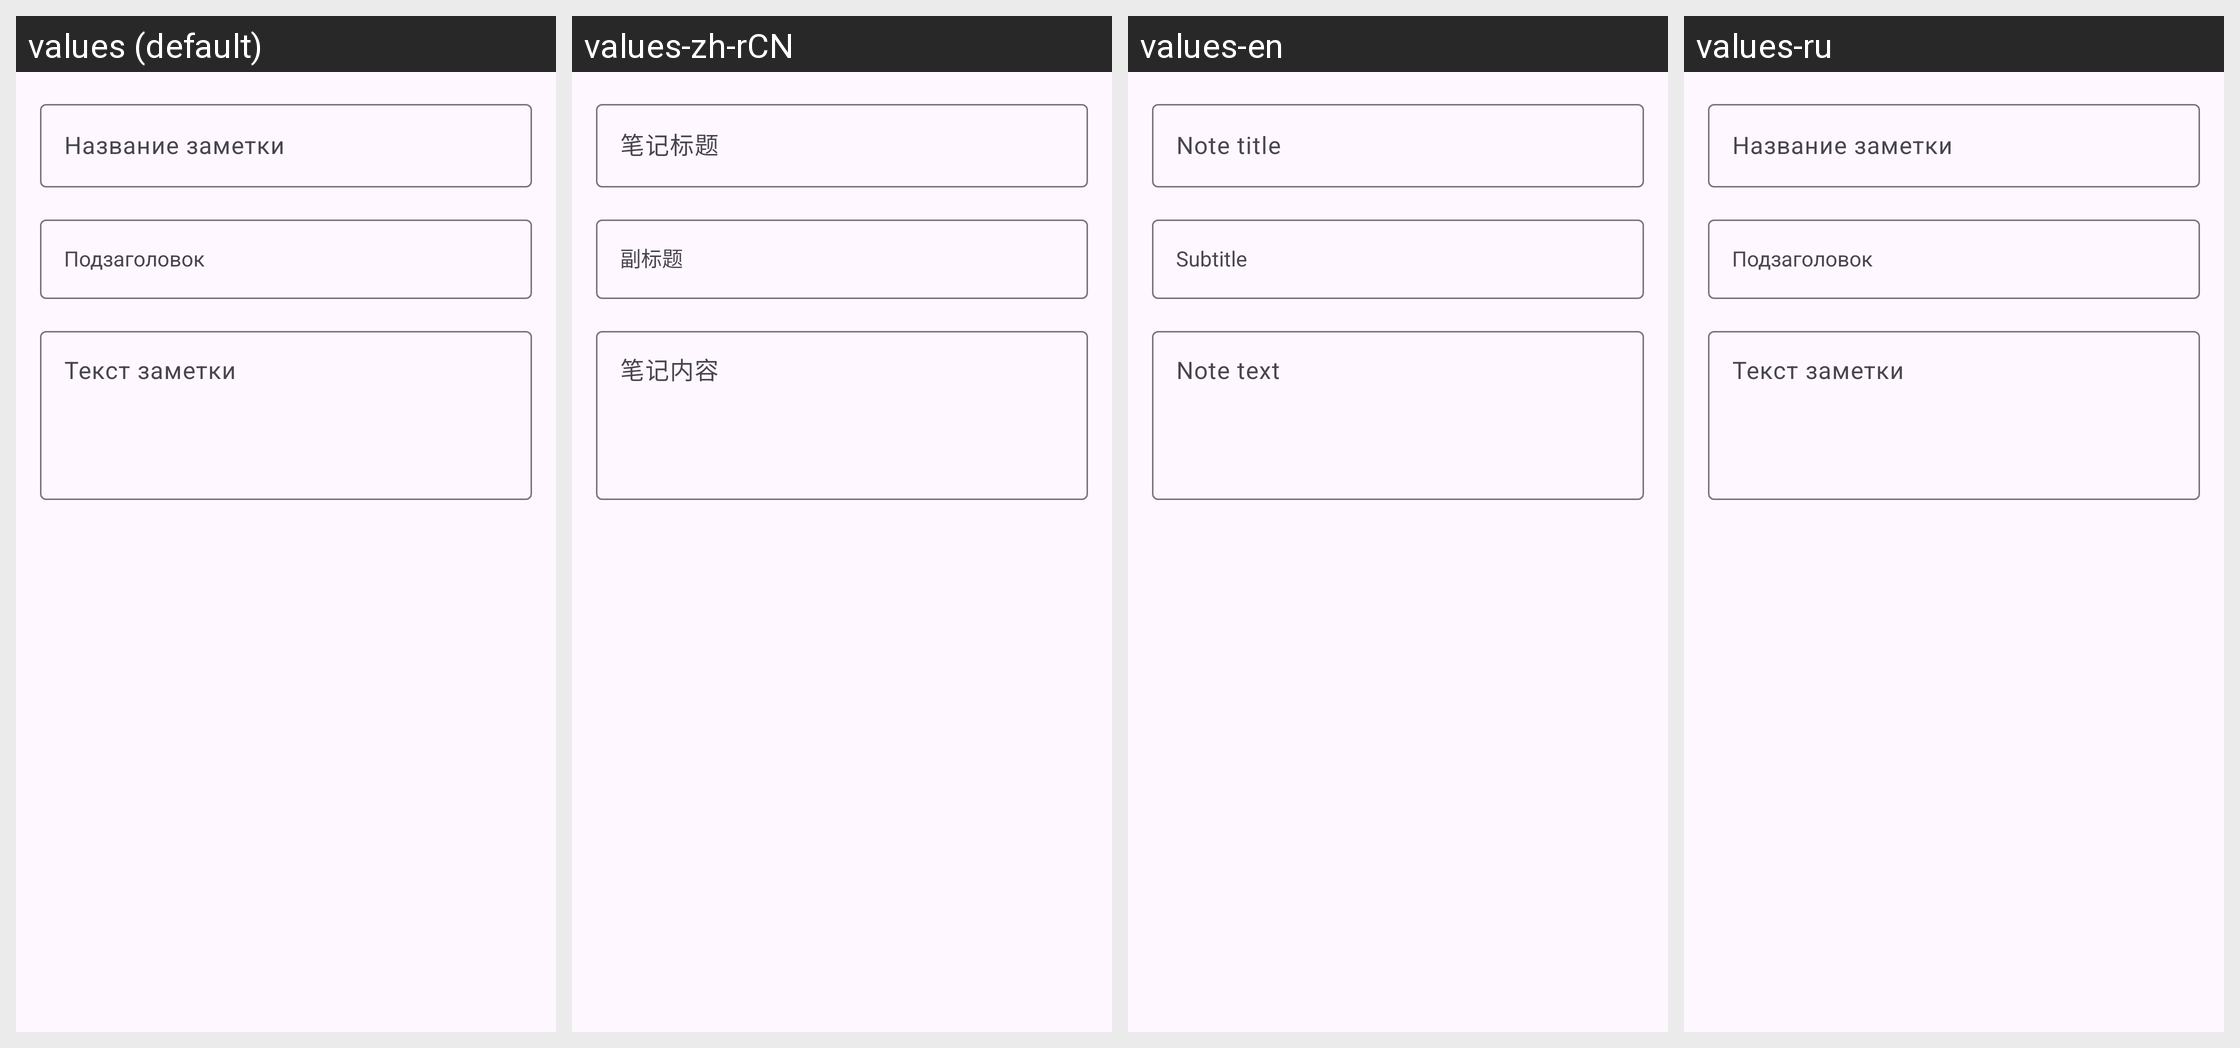

Locale-by-locale string values for the Android screen shown in this grid:
Android screen res/layout/dialog_note_editor.xml rendered under 4 locales, left to right: values (default), values-zh-rCN, values-en, values-ru. Device: Nexus 5 (rendered at 1080×1920; each locale shown at half size, 540×960, under a caption strip naming it); theme Theme.Pancake.
Strings drawn on this screen, with the default value and each locale's value (text and hints the layout hard-codes, and strings that could not be matched under every locale, appear in the picture but are not listed):

note_title_hint
  values: Название заметки
  values-zh-rCN: 笔记标题
  values-en: Note title
  values-ru: Название заметки  [not translated; the default value is used]

note_subtitle_hint
  values: Подзаголовок
  values-zh-rCN: 副标题
  values-en: Subtitle
  values-ru: Подзаголовок  [not translated; the default value is used]

note_text_hint
  values: Текст заметки
  values-zh-rCN: 笔记内容
  values-en: Note text
  values-ru: Текст заметки  [not translated; the default value is used]
